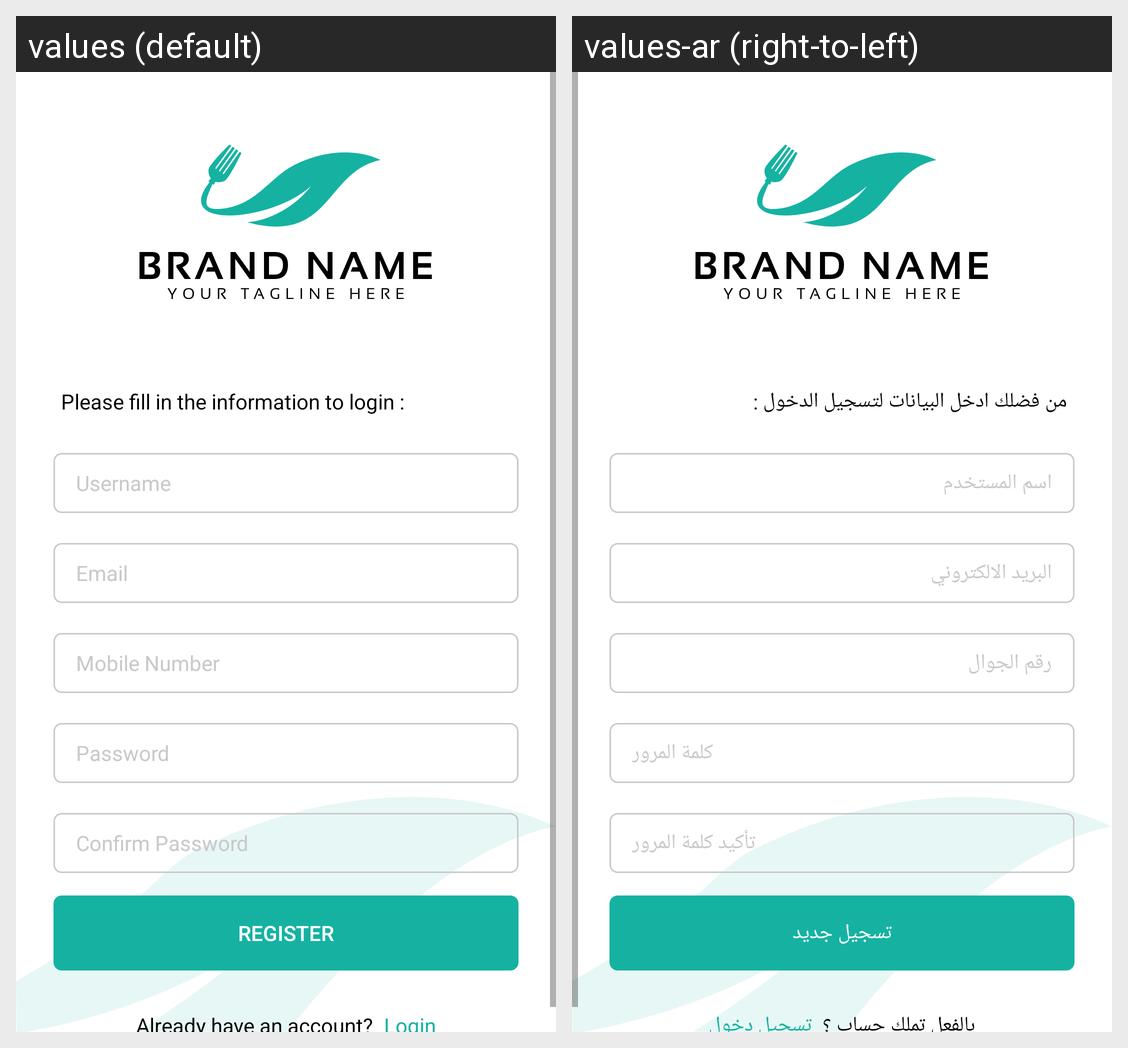

Strings drawn on this Android screen and how each of the app's shown locales translates them:
Android screen res/layout/register_fragment.xml rendered under 2 locales, left to right: values (default), values-ar (right-to-left). Device: Nexus 5 (rendered at 1080×1920; each locale shown at half size, 540×960, under a caption strip naming it); theme Theme.Restaurant_QR_User.
Strings drawn on this screen, with the default value and each locale's value (text and hints the layout hard-codes, and strings that could not be matched under every locale, appear in the picture but are not listed):

fill_data
  values: Please fill in the information to login :
  values-ar: من فضلك ادخل البيانات لتسجيل الدخول :

username
  values: Username
  values-ar: اسم المستخدم

email
  values: Email
  values-ar: البريد الالكتروني

phone
  values: Mobile Number
  values-ar: رقم الجوال

password
  values: Password
  values-ar: كلمة المرور

confirm_password
  values: Confirm Password
  values-ar: تأكيد كلمة المرور

register
  values: Register
  values-ar: تسجيل جديد

already_have_account
  values: Already have an account?
  values-ar: بالفعل تملك حساب ؟

login
  values: Login
  values-ar: تسجيل دخول
